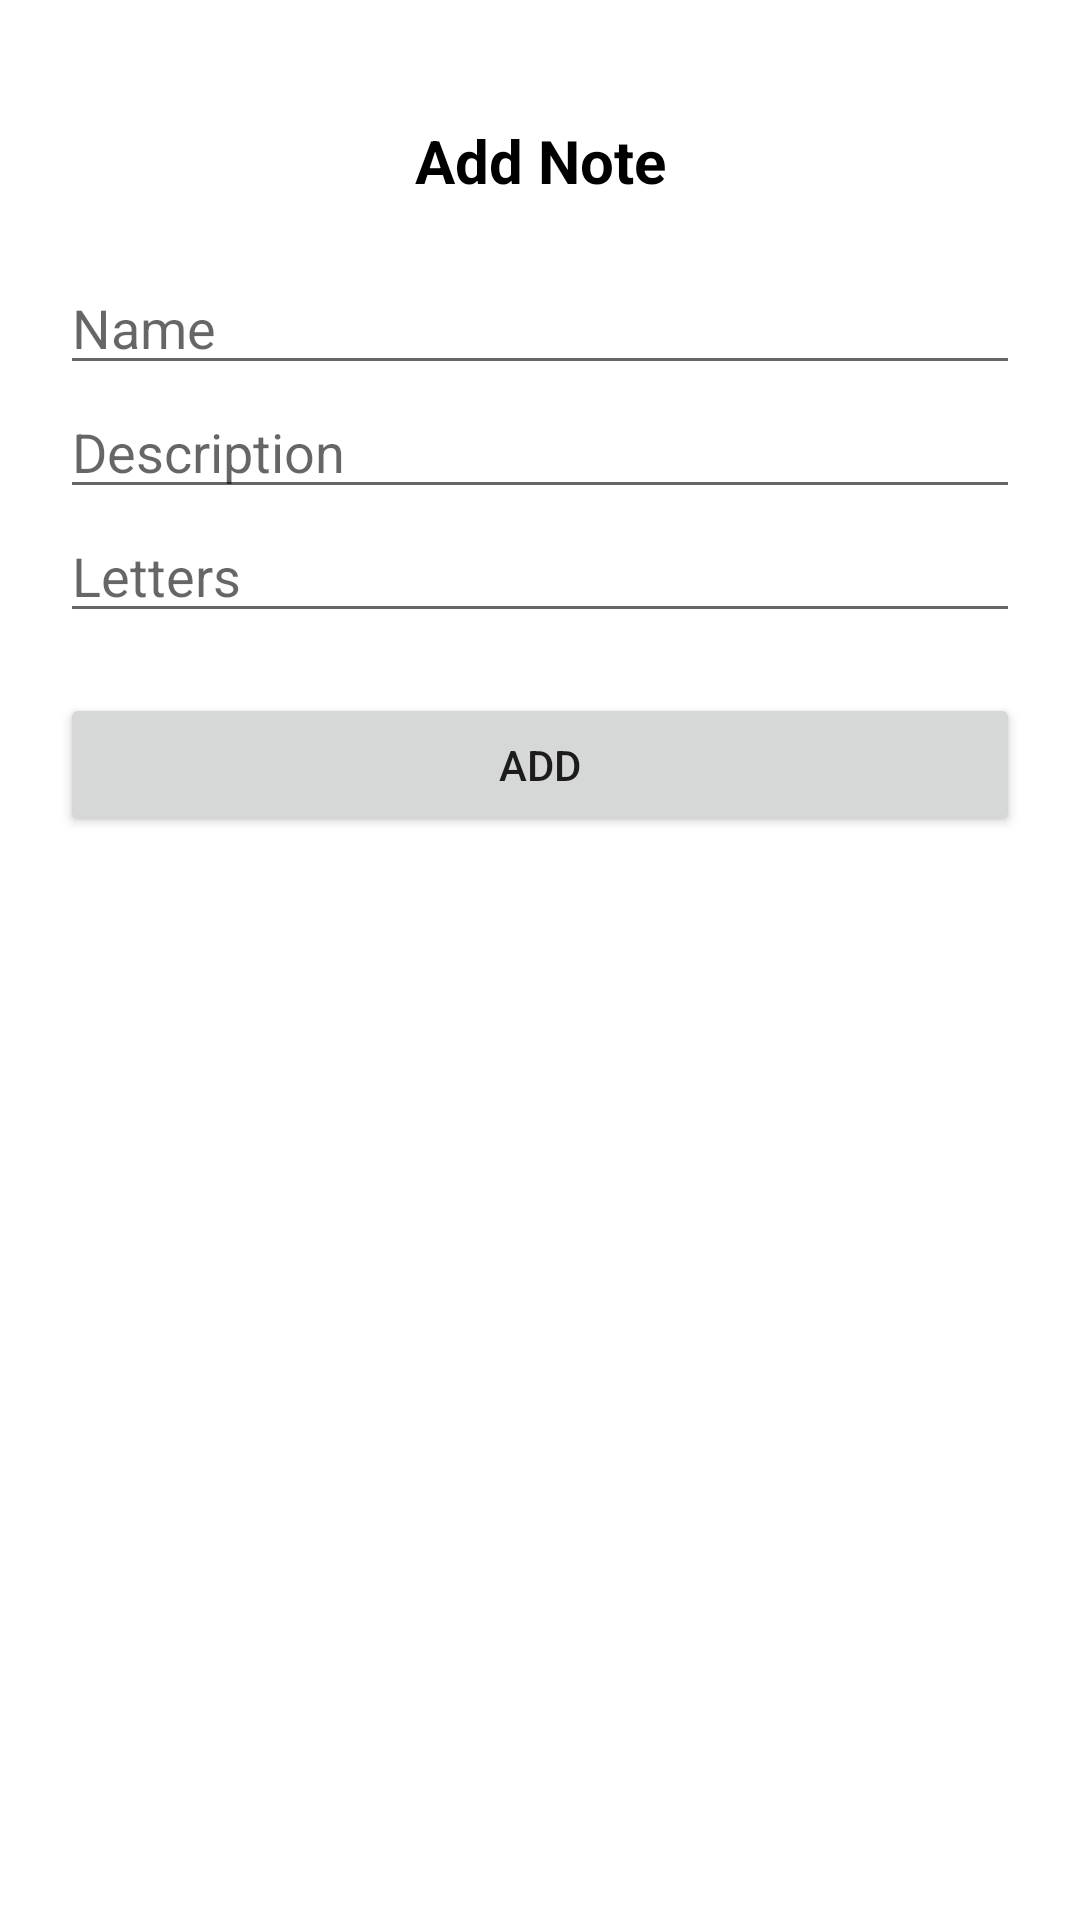

Layout XML and referenced resources for this Android screen:
<!-- AndroidManifest.xml: application theme Theme.Cloud_ass1 -->
<!-- res/layout/activity_main2.xml -->
<?xml version="1.0" encoding="utf-8"?>
<LinearLayout xmlns:android="http://schemas.android.com/apk/res/android"
    xmlns:app="http://schemas.android.com/apk/res-auto"
    xmlns:tools="http://schemas.android.com/tools"
    android:layout_width="match_parent"
    android:layout_height="match_parent"
    android:orientation="vertical"
    android:padding="20dp"
    tools:context=".MainActivity2">

    <TextView
        android:id="@+id/textView"
        android:layout_width="match_parent"
        android:layout_height="wrap_content"
        android:text="Add Note"
        android:layout_marginTop="20dp"
        android:layout_marginBottom="20dp"
        android:textSize="20sp"
        android:textStyle="bold"
        android:textColor="@color/black"
        android:gravity="center"/>

    <EditText
        android:id="@+id/NameEditText"
        android:layout_width="match_parent"
        android:layout_height="wrap_content"
        android:ems="10"
        android:inputType="text"
        android:hint="Name" />

    <EditText
        android:id="@+id/DescriptionEditText"
        android:layout_width="match_parent"
        android:layout_height="wrap_content"
        android:ems="10"
        android:inputType="text"
        android:hint="Description" />

    <EditText
        android:id="@+id/LettersEditText"
        android:layout_width="match_parent"
        android:layout_height="wrap_content"
        android:ems="10"
        android:inputType="number"
        android:layout_marginBottom="20dp"
        android:hint="Letters" />

    <Button
        android:id="@+id/addButton"
        android:layout_width="match_parent"
        android:layout_height="wrap_content"
        android:text="ADD" />
</LinearLayout>
<!-- resources referenced by this layout -->
<resources>
  <style name="Theme.Cloud_ass1" parent="Theme.MaterialComponents.DayNight.DarkActionBar">
          
          <item name="colorPrimary">@color/purple_500</item>
          <item name="colorPrimaryVariant">@color/purple_700</item>
          <item name="colorOnPrimary">@color/white</item>
          
          <item name="colorSecondary">@color/teal_200</item>
          <item name="colorSecondaryVariant">@color/teal_700</item>
          <item name="colorOnSecondary">@color/black</item>
          
          <item name="android:statusBarColor">?attr/colorPrimaryVariant</item>
          
      </style>
  <!-- not gathered from this repository: default colours our renderer supplied (Android Studio template values) -->
  <color name="purple_500">#FF6200EE</color>
  <color name="purple_700">#FF3700B3</color>
  <color name="teal_200">#FF03DAC5</color>
  <color name="teal_700">#FF018786</color>
  <color name="black">#FF000000</color>
  <color name="white">#FFFFFFFF</color>
</resources>
